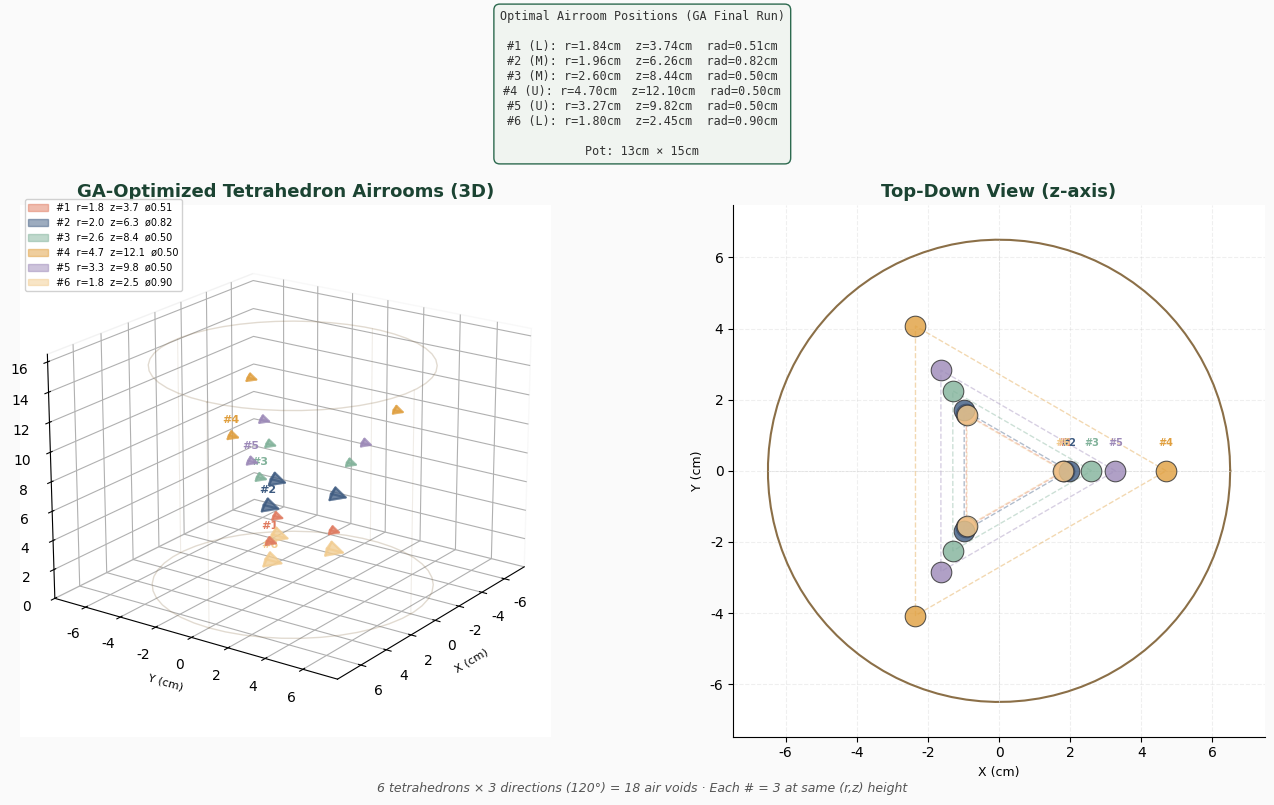

This chart was generated by the following Python code: (Note: this script raises an exception after producing the figure.)
"""IR용: GA 최적 정사면체 에어룸 위치 standalone 3D 이미지"""
import os, sys, math, json
import numpy as np
import matplotlib
matplotlib.use('Agg')
import matplotlib.pyplot as plt
import matplotlib.patches as mpatches
from mpl_toolkits.mplot3d import Axes3D
from mpl_toolkits.mplot3d.art3d import Poly3DCollection
import warnings
warnings.filterwarnings('ignore')

for fn in ['Malgun Gothic', 'NanumGothic', 'AppleGothic']:
    try: plt.rcParams['font.family'] = fn; break
    except: pass
plt.rcParams['axes.unicode_minus'] = False

POT_R = 6.5; POT_H = 15.0

OPTIMIZED_AIRROOMS = [
    (1.84, 3.74, 0.51), (1.96, 6.26, 0.82),
    (2.60, 8.44, 0.50), (4.70, 12.10, 0.50),
    (3.27, 9.82, 0.50), (1.80, 2.45, 0.90),
]

def draw_tetrahedron(ax, cx, cy, cz, size, alpha=0.45, cf='#A8C8E8', ce='#2C3E7A'):
    h = size * math.sqrt(2/3); r = size / math.sqrt(3)
    v = np.array([
        [cx+r*math.cos(0),           cy+r*math.sin(0),           cz-h/3],
        [cx+r*math.cos(2*math.pi/3), cy+r*math.sin(2*math.pi/3), cz-h/3],
        [cx+r*math.cos(4*math.pi/3), cy+r*math.sin(4*math.pi/3), cz-h/3],
        [cx,                          cy,                          cz+2*h/3],
    ])
    faces = [[v[0],v[1],v[2]],[v[0],v[1],v[3]],[v[1],v[2],v[3]],[v[0],v[2],v[3]]]
    ax.add_collection3d(Poly3DCollection(faces, alpha=alpha, facecolor=cf,
        edgecolor=ce, linewidth=1.5))

def draw_pot_wire(ax, alpha=0.25):
    th = np.linspace(0, 2*math.pi, 48)
    for z in [0, POT_H]:
        ax.plot(POT_R*np.cos(th), POT_R*np.sin(th), np.full_like(th, z),
                color='#8B6F47', lw=1.0, alpha=alpha)
    for a in [0, math.pi/2, math.pi, 3*math.pi/2]:
        ax.plot([POT_R*math.cos(a)]*2, [POT_R*math.sin(a)]*2, [0, POT_H],
                color='#8B6F47', lw=0.8, alpha=alpha*0.5)

# Positions
airrooms_3d = []
idx_map = {}
for i, (r, z, rad) in enumerate(OPTIMIZED_AIRROOMS):
    group = []
    for k in range(3):
        th = k * 2*math.pi/3
        group.append((r*math.cos(th), r*math.sin(th), z, rad))
    airrooms_3d.append((group, r, z, rad))

# Figure
fig = plt.figure(figsize=(14, 7))
fig.patch.set_facecolor('#FAFAFA')

# -- Main 3D view --
ax1 = fig.add_subplot(1, 2, 1, projection='3d')
draw_pot_wire(ax1)
colors = ['#E07A5F', '#3D5A80', '#81B29A', '#E09F3E', '#9C89B8', '#F2CC8F']
labels_added = {}
for gi, (group, r, z, rad) in enumerate(airrooms_3d):
    c = colors[gi % len(colors)]
    for k, (cx, cy, cz, rad2) in enumerate(group):
        draw_tetrahedron(ax1, cx, cy, cz, rad2, alpha=0.5, cf=c, ce=c)
    # Label
    ax1.text(group[0][0], group[0][1], group[0][2]+0.8, f'#{gi+1}',
             fontsize=8, fontweight='bold', color=c, ha='center')

ax1.set_xlim(-POT_R*1.2, POT_R*1.2)
ax1.set_ylim(-POT_R*1.2, POT_R*1.2)
ax1.set_zlim(0, POT_H*1.1)
ax1.set_xlabel('X (cm)', fontsize=8); ax1.set_ylabel('Y (cm)', fontsize=8)
ax1.set_zlabel('Height (cm)', fontsize=8)
ax1.set_title('GA-Optimized Tetrahedron Airrooms (3D)', fontsize=13, fontweight='bold', color='#1B4332')
ax1.view_init(elev=20, azim=35)
ax1.grid(True, alpha=0.08)
for d in 'xyz': getattr(ax1, f'{d}axis').pane.fill = False

# Legend
leg_el = []
for gi, (group, r, z, rad) in enumerate(airrooms_3d):
    c = colors[gi % len(colors)]
    leg_el.append(mpatches.Patch(facecolor=c, edgecolor=c, alpha=0.5,
        label=f'#{gi+1}  r={r:.1f}  z={z:.1f}  ø{rad:.2f}'))
ax1.legend(handles=leg_el, loc='upper left', fontsize=7, framealpha=0.9,
           bbox_to_anchor=(0.0, 1.02))

# -- Top-down view --
ax2 = fig.add_subplot(1, 2, 2)
ax2.set_aspect('equal')
th = np.linspace(0, 2*math.pi, 100)
ax2.plot(POT_R*np.cos(th), POT_R*np.sin(th), color='#8B6F47', lw=1.5)
ax2.plot([0,0],[-POT_R,POT_R], color='#DDD', lw=0.5, ls='--')
ax2.plot([-POT_R,POT_R],[0,0], color='#DDD', lw=0.5, ls='--')

for gi, (group, r, z, rad) in enumerate(airrooms_3d):
    c = colors[gi % len(colors)]
    xs = [g[0] for g in group]
    ys = [g[1] for g in group]
    ax2.scatter(xs, ys, s=220, c=c, edgecolors='#333', linewidths=0.8, zorder=5, alpha=0.8)
    # Draw triangle connecting the 3
    xs.append(xs[0]); ys.append(ys[0])
    ax2.plot(xs, ys, color=c, lw=1.0, alpha=0.4, ls='--')
    # Label one per group
    ax2.text(xs[0], ys[0]+0.7, f'#{gi+1}', fontsize=7, ha='center', color=c, fontweight='bold')

ax2.set_xlim(-POT_R*1.15, POT_R*1.15)
ax2.set_ylim(-POT_R*1.15, POT_R*1.15)
ax2.set_xlabel('X (cm)', fontsize=9); ax2.set_ylabel('Y (cm)', fontsize=9)
ax2.set_title('Top-Down View (z-axis)', fontsize=13, fontweight='bold', color='#1B4332')
ax2.grid(True, alpha=0.2, ls='--')
ax2.spines['top'].set_visible(False); ax2.spines['right'].set_visible(False)

# Caption
fig.text(0.5, 0.02,
    '6 tetrahedrons × 3 directions (120°) = 18 air voids · Each # = 3 at same (r,z) height',
    ha='center', fontsize=9, color='#555', style='italic')

# Info table on the side
info_text = "Optimal Airroom Positions (GA Final Run)\n\n"
for gi, (group, r, z, rad) in enumerate(airrooms_3d):
    zone = "L" if z < 5 else ("M" if z < 9 else "U")
    info_text += f"#{gi+1} ({zone}): r={r:.2f}cm  z={z:.2f}cm  rad={rad:.2f}cm\n"
info_text += f"\nPot: 13cm × 15cm"
fig.text(0.5, 0.93, info_text, ha='center', fontsize=8.5, color='#333',
         fontfamily='monospace',
         bbox=dict(boxstyle='round,pad=0.5', facecolor='#F0F4F0', edgecolor='#2D6A4F', lw=1))

plt.tight_layout(rect=[0, 0.05, 1, 0.88])
from datetime import datetime
date_str = datetime.now().strftime("%Y-%m-%d")
runs_dir = os.path.join(os.path.dirname(__file__), '..', 'output', date_str)
run_num = 1
while os.path.exists(os.path.join(runs_dir, f"run-{run_num:03d}")):
    run_num += 1
run_dir = os.path.join(runs_dir, f"run-{run_num:03d}")
out_dir = os.path.join(run_dir, "viz")
os.makedirs(out_dir, exist_ok=True)
out = os.path.join(out_dir, "gwc_airroom_layout.png")
plt.savefig(out, dpi=200, bbox_inches='tight', facecolor='white', edgecolor='none')
print(f"Saved: {out}")
plt.close()
